Run: headless pygame with SDL's dummy video driver; simulated clock (each Clock.tick advances the game by its frame time, no real sleeping); random seed 0; keys injected as events and as key.get_pressed() state; no mouse input.
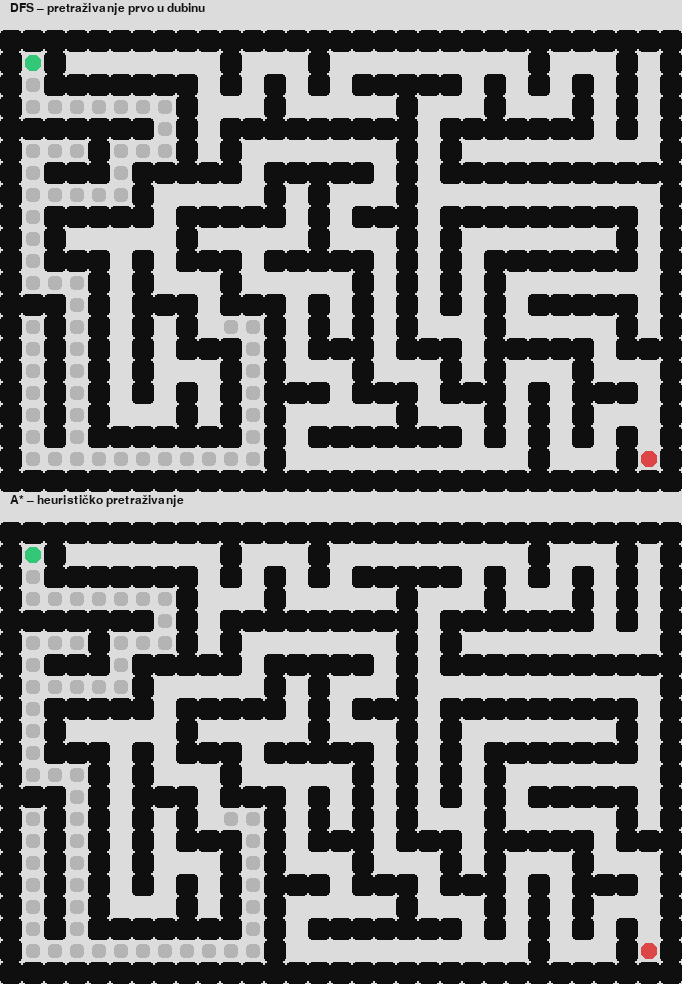
Frame 1 of 4 · flips 1–60 · no input
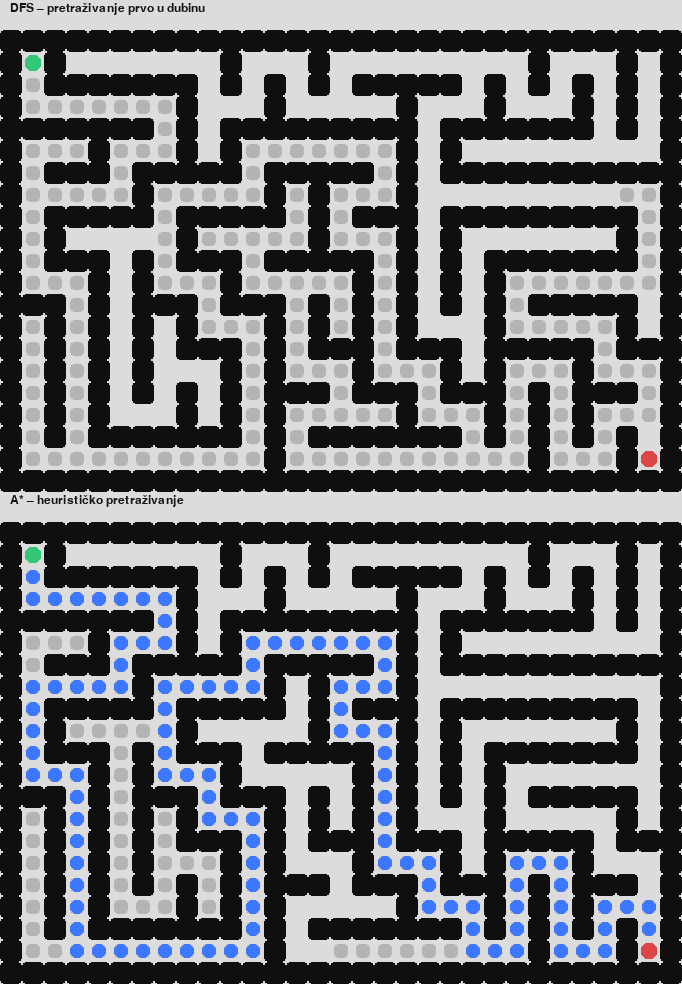
Frame 2 of 4 · flips 61–180 · tapped SPACE, RETURN · held RIGHT (→), D
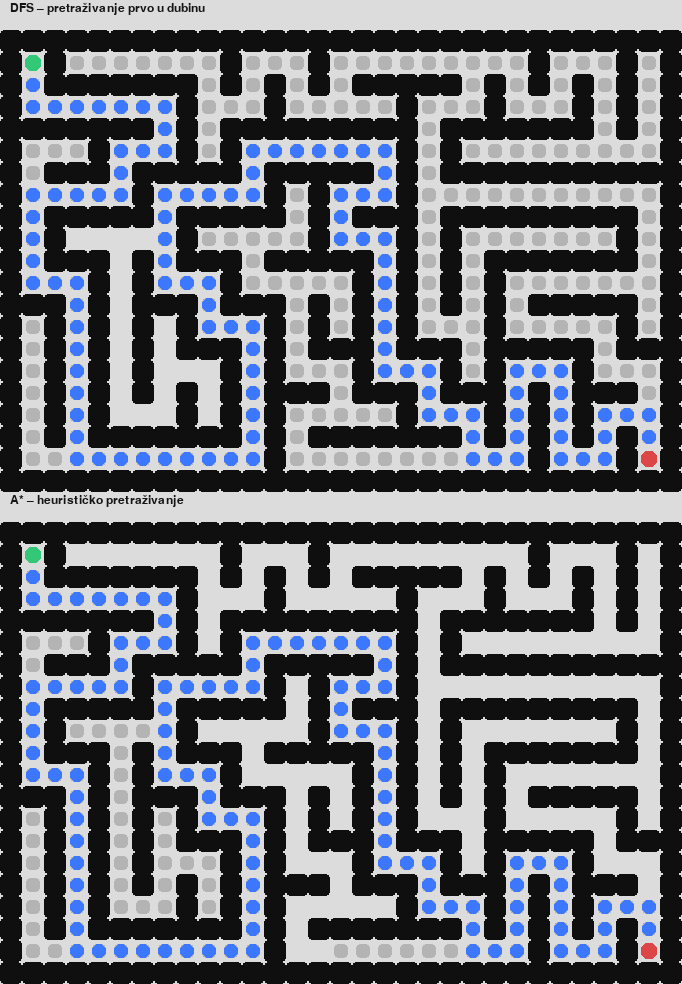
Frame 3 of 4 · flips 181–300 · held DOWN (↓), S
Frame 4 of 4 · flips 301–420 · held LEFT (←), A, UP (↑), W · screen unchanged from frame 3, image omitted

The pygame program that drew these frames:

import pygame, random, heapq # type: ignore


CELL = 22
W, H = 31, 21
WIDTH = W * CELL
HEIGHT = H * CELL * 2 + 60

WHITE=(245,245,245) # Polja
BLACK=(15,15,15) # Zidovi
GRAY=(180,180,180) # Pathfinder
BLUE=(60,120,255) # FoundPath
GREEN=(50,200,120) # Ulaz
RED=(220,70,70) # Izlaz



def generate_maze(w,h):
    maze=[[1]*w for _ in range(h)]
    stack=[(1,1)]
    maze[1][1]=0

    while stack:
        x,y=stack[-1]
        dirs=[(2,0),(-2,0),(0,2),(0,-2)]
        random.shuffle(dirs)
        carved=False
        for dx,dy in dirs:
            nx,ny=x+dx,y+dy
            if 0<nx<w-1 and 0<ny<h-1 and maze[ny][nx]==1:
                maze[y+dy//2][x+dx//2]=0
                maze[ny][nx]=0
                stack.append((nx,ny))
                carved=True
                break
        if not carved:
            stack.pop()
    return maze

def dfs(maze,start,goal):
    stack=[(start,[start])]
    visited=set()
    while stack:

        (x,y),path=stack.pop()

        
        if (x,y) in visited:
            continue

        if (x,y)==goal:
            yield visited, path
            return

        visited.add((x,y))
        yield visited, None

        for dx,dy in [(1,0),(-1,0),(0,1),(0,-1)]:
            nx,ny=x+dx,y+dy

            if maze[ny][nx]==0 and (nx,ny) not in visited:
                stack.append(((nx,ny),path+[(nx,ny)]))

import heapq

def h(a,b):
    return abs(a[0]-b[0])+abs(a[1]-b[1])

def astar(maze,start,goal):
    open_set=[]
    heapq.heappush(open_set,(0,start))
    came={}
    g={start:0}
    visited = set()


    while open_set:
        _,cur=heapq.heappop(open_set)

        if cur in visited: 
            continue

        visited.add(cur)
        yield visited,None

        if cur==goal:
            yield visited,reconstruct(came,cur)
            return

        x,y=cur
        for dx,dy in [(1,0),(-1,0),(0,1),(0,-1)]:
            nx,ny=x+dx,y+dy
            if maze[ny][nx]==1: continue
            nb=(nx,ny)
            tg=g[cur]+1
            if nb not in g or tg<g[nb]:
                came[nb]=cur
                g[nb]=tg
                heapq.heappush(open_set,(tg+h(nb,goal),nb))

def reconstruct(came,cur):
    path=[cur]
    while cur in came:
        cur=came[cur]
        path.append(cur)
    return path[::-1]

def draw_maze(screen,maze,offset_y,visited,path,title):
    font=pygame.font.SysFont("consolas",18)
    screen.blit(font.render(title,True,(20,20,20)),(10,offset_y-28))

    for y in range(H):
        for x in range(W):
            if maze[y][x]==1:
                pygame.draw.rect(screen,BLACK,(x*CELL,y*CELL+offset_y,CELL,CELL),border_radius=4)

    for (x,y) in visited:
        pygame.draw.rect(screen,GRAY,(x*CELL+4,y*CELL+offset_y+4,CELL-8,CELL-8),border_radius=4)

    if path:
        for (x,y) in path:
            pygame.draw.rect(screen,BLUE,(x*CELL+4,y*CELL+offset_y+4,CELL-8,CELL-8),border_radius=6)

    sx,sy=start; gx,gy=goal
    pygame.draw.rect(screen,GREEN,(sx*CELL+3,sy*CELL+offset_y+3,CELL-6,CELL-6),border_radius=6)
    pygame.draw.rect(screen,RED,(gx*CELL+3,gy*CELL+offset_y+3,CELL-6,CELL-6),border_radius=6)


pygame.init()
screen=pygame.display.set_mode((WIDTH,HEIGHT))
clock=pygame.time.Clock()

maze=generate_maze(W,H)
start = (1,1)
goal = (W-2, H-2)

path_gen = dfs(maze, start, goal)
visited = set()
path = None



dfs_gen=dfs(maze,start,goal)
astar_gen=astar(maze,start,goal)
dfs_v=set(); dfs_p=None
astar_v=set(); astar_p=None

running=True

while running:
    clock.tick(30)
    for e in pygame.event.get():
        if e.type==pygame.QUIT:
            running=False

    if dfs_p is None:
        try: dfs_v,dfs_p=next(dfs_gen)
        except: pass

    if astar_p is None:
        try: astar_v,astar_p=next(astar_gen)
        except: pass

    screen.fill((220,220,220))
    draw_maze(screen,maze,30,dfs_v,dfs_p,"DFS – pretraživanje prvo u dubinu")
    draw_maze(screen,maze,H*CELL+60,astar_v,astar_p,"A* – heurističko pretraživanje")

    pygame.display.flip()
    


pygame.quit()
